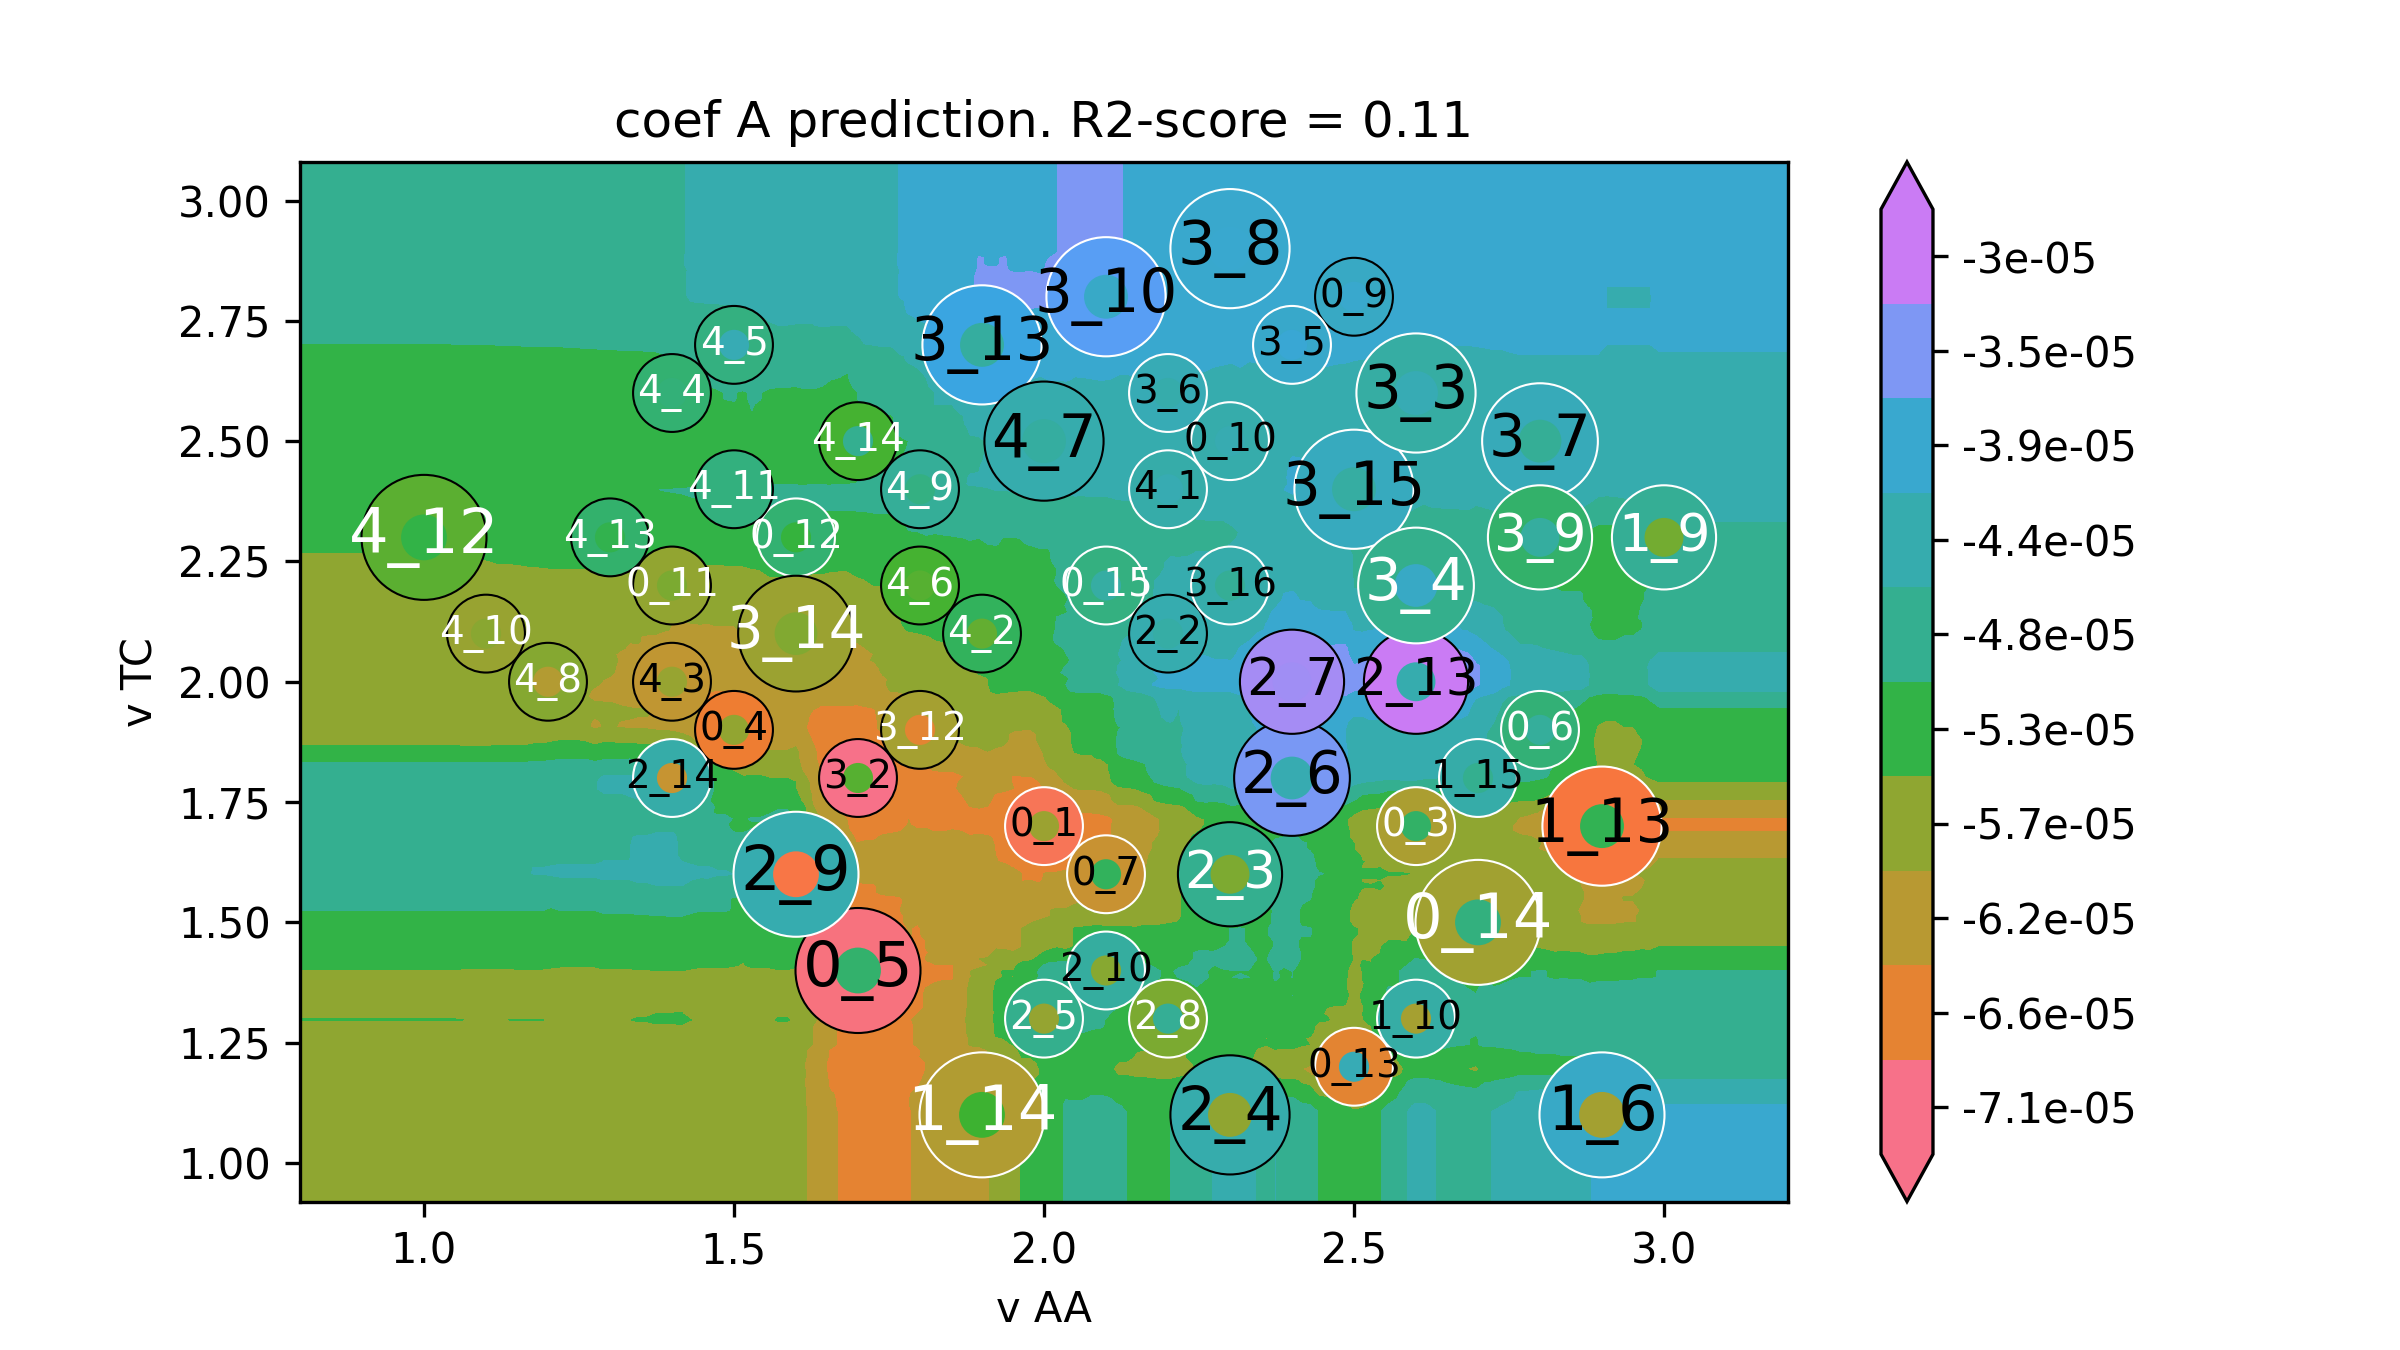

The table this chart was drawn from, first rows:
v AA, v TC, coef A
0.6, 0.74, -5.685793422389756e-05
0.6141, 0.74, -5.685793422389756e-05
0.6281, 0.74, -5.685793422389756e-05
0.6422, 0.74, -5.685793422389756e-05
0.6563, 0.74, -5.685793422389756e-05
0.6704, 0.74, -5.685793422389756e-05
0.6844, 0.74, -5.685793422389756e-05
0.6985, 0.74, -5.685793422389756e-05
0.7126, 0.74, -5.685793422389756e-05
0.7266, 0.74, -5.685793422389756e-05
0.7407, 0.74, -5.685793422389756e-05
0.7548, 0.74, -5.685793422389756e-05
0.7688, 0.74, -5.685793422389756e-05
0.7829, 0.74, -5.685793422389756e-05
0.797, 0.74, -5.685793422389756e-05
0.8111, 0.74, -5.685793422389756e-05
0.8251, 0.74, -5.685793422389756e-05
0.8392, 0.74, -5.685793422389756e-05
0.8533, 0.74, -5.685793422389756e-05
0.8673, 0.74, -5.685793422389756e-05
0.8814, 0.74, -5.685793422389756e-05
0.8955, 0.74, -5.685793422389756e-05
0.9095, 0.74, -5.685793422389756e-05
0.9236, 0.74, -5.685793422389756e-05
0.9377, 0.74, -5.685793422389756e-05
0.9518, 0.74, -5.685793422389756e-05
0.9658, 0.74, -5.685793422389756e-05
0.9799, 0.74, -5.685793422389756e-05
0.994, 0.74, -5.685793422389756e-05
1.008, 0.74, -5.685793422389756e-05
1.022, 0.74, -5.685793422389756e-05
1.036, 0.74, -5.685793422389756e-05
1.05, 0.74, -5.685793422389756e-05
1.064, 0.74, -5.69607717431917e-05
1.078, 0.74, -5.69607717431917e-05
1.092, 0.74, -5.69607717431917e-05
1.107, 0.74, -5.69607717431917e-05
1.121, 0.74, -5.69607717431917e-05
1.135, 0.74, -5.69607717431917e-05
1.149, 0.74, -5.6918403541404204e-05
1.163, 0.74, -5.6918403541404204e-05
1.177, 0.74, -5.6918403541404204e-05
1.191, 0.74, -5.6918403541404204e-05
1.205, 0.74, -5.725521019222157e-05
1.219, 0.74, -5.736282100540125e-05
1.233, 0.74, -5.736282100540125e-05
1.247, 0.74, -5.736282100540125e-05
1.261, 0.74, -5.736282100540125e-05
1.275, 0.74, -5.736282100540125e-05
1.289, 0.74, -5.7069687649201915e-05
1.304, 0.74, -5.7069687649201915e-05
1.318, 0.74, -5.7069687649201915e-05
1.332, 0.74, -5.7069687649201915e-05
1.346, 0.74, -5.717729846238158e-05
1.36, 0.74, -5.717729846238158e-05
1.374, 0.74, -5.6884165106182245e-05
1.388, 0.74, -5.6884165106182245e-05
1.402, 0.74, -5.685594725557775e-05
1.416, 0.74, -5.6827729404973266e-05
1.43, 0.74, -5.7379373755797525e-05
... 39,940 more rows
